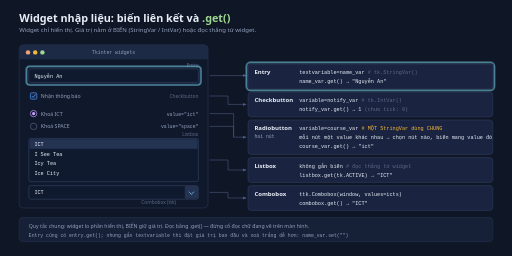
t = 0.00 s
t = 1.46 s: frame unchanged from t = 0.00 s, image omitted
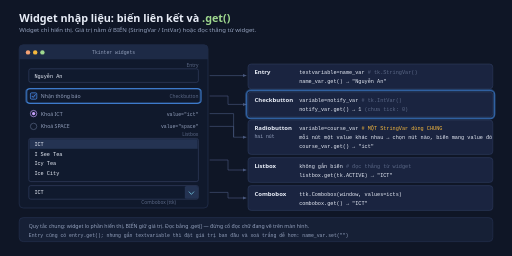
t = 3.00 s
t = 5.19 s: frame unchanged from t = 3.00 s, image omitted
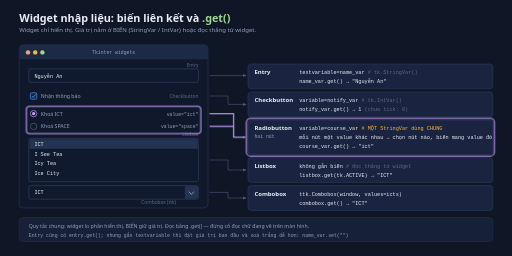
t = 6.73 s
t = 8.19 s: frame unchanged from t = 6.73 s, image omitted

The animated SVG that drew these frames (rendered in a browser with its animation timeline set to each time). Animation: 5 CSS @keyframes rules; frames cover the first 8.19 s, repeats indefinitely.

<svg xmlns="http://www.w3.org/2000/svg" width="1280" height="640" viewBox="0 0 1280 640" role="img" aria-labelledby="g03-title g03-desc">
<title id="g03-title">Widget nhập liệu và cách đọc giá trị</title>
<desc id="g03-desc">Vòng lặp 15 giây, 5 bước giữ mỗi bước 3 giây, theo thứ tự đọc từ trên xuống: Entry, Checkbutton, cặp Radiobutton cùng trỏ vào MỘT StringVar, Listbox, Combobox; mỗi bước nối widget trong cửa sổ với biến liên kết và câu lệnh .get() tương ứng. Khi tắt hoạt hình, hình đứng ở trạng thái đầy đủ: mọi widget, mọi biến và mọi lệnh đọc đều hiện.</desc>
<style>
  text{font-family:'Segoe UI',system-ui,sans-serif;fill:#e8edf7}
  .t{font-size:27px;font-weight:600}
  .sub{font-size:15px;fill:#93a0bc}
  .eye{font-size:13px;font-weight:600;letter-spacing:.6px}
  .h{font-size:15px;font-weight:600}
  .sm{font-size:13px;fill:#93a0bc}
  .dim{font-size:12px;fill:#5b6886}
  .m{font-family:Consolas,'Cascadia Mono','Courier New',monospace;font-size:13px;fill:#e8edf7}
  .ms{font-family:Consolas,'Cascadia Mono','Courier New',monospace;font-size:12px;fill:#93a0bc}
  .panel{fill:#162036;stroke:#273352;stroke-width:1.5}
  .card{fill:#1a2440;stroke:#2f3d60;stroke-width:1.4}
  .win{fill:#10192c;stroke:#273352;stroke-width:1.6}
  .bar{fill:#1d2a46}
  .field{fill:#101a2e;stroke:#3d4a6e;stroke-width:1.3}
  .wire{fill:none;stroke:#4a5a80;stroke-width:1.5}
  .glow{fill:none;stroke-width:2.6;opacity:0}

  /* Bật tức thời rồi GIỮ 3s mỗi chặng — hoạt hình chỉ dẫn mắt theo thứ tự đọc. */
  .s1{animation:k1 15s linear infinite}
  .s2{animation:k2 15s linear infinite}
  .s3{animation:k3 15s linear infinite}
  .s4{animation:k4 15s linear infinite}
  .s5{animation:k5 15s linear infinite}
  @keyframes k1{0%,19.5%{opacity:1}20%,100%{opacity:0}}
  @keyframes k2{0%,19.5%{opacity:0}20%,39.5%{opacity:1}40%,100%{opacity:0}}
  @keyframes k3{0%,39.5%{opacity:0}40%,59.5%{opacity:1}60%,100%{opacity:0}}
  @keyframes k4{0%,59.5%{opacity:0}60%,79.5%{opacity:1}80%,100%{opacity:0}}
  @keyframes k5{0%,79.5%{opacity:0}80%,100%{opacity:1}}

  @media (prefers-reduced-motion: reduce){*{animation:none !important}}
</style>

<rect width="1280" height="640" fill="#0f1626"/>
<defs>
  <marker id="g03-a" viewBox="0 0 10 10" refX="9" refY="5" markerWidth="7" markerHeight="7" orient="auto-start-reverse"><path d="M0,1 L9,5 L0,9 z" fill="#4a5a80"/></marker>
</defs>

<text class="t" x="48" y="54">Widget nhập liệu: biến liên kết và <tspan fill="#9fd88f">.get()</tspan></text>
<text class="sub" x="48" y="80">Widget chỉ hiển thị. Giá trị nằm ở BIẾN (StringVar / IntVar) hoặc đọc thẳng từ widget.</text>

<!-- ===================== cửa sổ mẫu ===================== -->
<rect class="win" x="48" y="112" width="472" height="408" rx="10"/>
<path class="bar" d="M48,122 a10,10 0 0 1 10,-10 h452 a10,10 0 0 1 10,10 v26 h-472 z"/>
<circle cx="70" cy="131" r="5.5" fill="#f4a274"/><circle cx="88" cy="131" r="5.5" fill="#f5b83d"/><circle cx="106" cy="131" r="5.5" fill="#9fd88f"/>
<text class="ms" x="284" y="136" text-anchor="middle" fill="#e8edf7">Tkinter widgets</text>

<!-- Entry -->
<rect class="field" x="72" y="172" width="424" height="34" rx="5"/>
<text class="m" x="86" y="194">Nguyễn An</text>
<text class="dim" x="496" y="167" text-anchor="end">Entry</text>

<!-- Checkbutton -->
<rect x="76" y="232" width="16" height="16" rx="3" fill="#1a2440" stroke="#4c9bff" stroke-width="1.6"/>
<path d="M79.5,240 L83,243.5 L89,236" fill="none" stroke="#4c9bff" stroke-width="2"/>
<text class="sm" x="102" y="245" fill="#e8edf7">Nhận thông báo</text>
<text class="dim" x="496" y="245" text-anchor="end">Checkbutton</text>

<!-- Radiobutton -->
<circle cx="84" cy="284" r="8" fill="none" stroke="#c9a2ff" stroke-width="1.6"/>
<circle cx="84" cy="284" r="4" fill="#c9a2ff"/>
<text class="sm" x="102" y="289" fill="#e8edf7">Khoá ICT</text>
<text class="ms" x="496" y="289" text-anchor="end">value="ict"</text>
<circle cx="84" cy="316" r="8" fill="none" stroke="#5b6886" stroke-width="1.6"/>
<text class="sm" x="102" y="321" fill="#93a0bc">Khoá SPACE</text>
<text class="ms" x="496" y="321" text-anchor="end">value="space"</text>

<!-- Listbox -->
<rect class="field" x="72" y="346" width="424" height="108" rx="5"/>
<rect x="74" y="348" width="420" height="24" fill="#243352"/>
<text class="m" x="86" y="365" fill="#79d3ec">ICT</text>
<text class="m" x="86" y="389">I See Tea</text>
<text class="m" x="86" y="413">Icy Tea</text>
<text class="m" x="86" y="437">Ice City</text>
<text class="dim" x="496" y="340" text-anchor="end">Listbox</text>

<!-- Combobox -->
<rect class="field" x="72" y="464" width="424" height="34" rx="5"/>
<rect x="462" y="465" width="33" height="32" rx="4" fill="#243352"/>
<path d="M472,479 L478.5,486 L485,479" fill="none" stroke="#79d3ec" stroke-width="1.8"/>
<text class="m" x="86" y="486">ICT</text>
<text class="dim" x="440" y="511" text-anchor="end">Combobox (ttk)</text>

<!-- ===================== dây nối ===================== -->
<line class="wire" x1="524" y1="189" x2="616" y2="189" marker-end="url(#g03-a)"/>
<path class="wire" d="M524,240 H570 V261 H616" marker-end="url(#g03-a)"/>
<path class="wire" d="M524,284 H584 V343 H616" marker-end="url(#g03-a)"/>
<path class="wire" d="M524,316 H584 V343" />
<path class="wire" d="M524,400 H570 V425 H616" marker-end="url(#g03-a)"/>
<path class="wire" d="M524,481 H570 V495 H616" marker-end="url(#g03-a)"/>

<!-- ===================== thẻ biến + cách đọc ===================== -->
<rect class="card" x="620" y="160" width="612" height="62" rx="8"/>
<text class="h" x="636" y="186" fill="#79d3ec">Entry</text>
<text class="m" x="748" y="186">textvariable=name_var  <tspan fill="#5b6886"># tk.StringVar()</tspan></text>
<text class="m" x="748" y="208" fill="#9fd88f">name_var.get()  →  "Nguyễn An"</text>

<rect class="card" x="620" y="230" width="612" height="62" rx="8"/>
<text class="h" x="636" y="256" fill="#4c9bff">Checkbutton</text>
<text class="m" x="748" y="256">variable=notify_var  <tspan fill="#5b6886"># tk.IntVar()</tspan></text>
<text class="m" x="748" y="278" fill="#9fd88f">notify_var.get()  →  1  <tspan fill="#5b6886">(chưa tick: 0)</tspan></text>

<rect class="card" x="620" y="300" width="612" height="86" rx="8" stroke="#c9a2ff"/>
<text class="h" x="636" y="326" fill="#c9a2ff">Radiobutton</text>
<text class="ms" x="636" y="346">hai nút</text>
<text class="m" x="748" y="326">variable=course_var  <tspan fill="#f5b83d"># MỘT StringVar dùng CHUNG</tspan></text>
<text class="m" x="748" y="348">mỗi nút một value khác nhau → chọn nút nào, biến mang value đó</text>
<text class="m" x="748" y="370" fill="#9fd88f">course_var.get()  →  "ict"</text>

<rect class="card" x="620" y="394" width="612" height="62" rx="8"/>
<text class="h" x="636" y="420" fill="#f4a274">Listbox</text>
<text class="m" x="748" y="420">không gắn biến  <tspan fill="#5b6886"># đọc thẳng từ widget</tspan></text>
<text class="m" x="748" y="442" fill="#9fd88f">listbox.get(tk.ACTIVE)  →  "ICT"</text>

<rect class="card" x="620" y="464" width="612" height="62" rx="8"/>
<text class="h" x="636" y="490" fill="#f5b83d">Combobox</text>
<text class="m" x="748" y="490">ttk.Combobox(window, values=icts)</text>
<text class="m" x="748" y="512" fill="#9fd88f">combobox.get()  →  "ICT"</text>

<!-- ===================== ghi chú ===================== -->
<rect class="panel" x="48" y="544" width="1184" height="60" rx="10"/>
<text class="sm" x="72" y="570" fill="#e8edf7">Quy tắc chung: <tspan fill="#93a0bc">widget lo phần hiển thị, BIẾN giữ giá trị. Đọc bằng .get() — đừng cố đọc chữ đang vẽ trên màn hình.</tspan></text>
<text class="ms" x="72" y="592">Entry cũng có entry.get(); nhưng gắn textvariable thì đặt giá trị ban đầu và xoá trắng dễ hơn: name_var.set("")</text>

<!-- ===================== nhấn theo bước ===================== -->
<rect class="glow s1" x="66" y="166" width="436" height="46" rx="8" stroke="#79d3ec"/>
<rect class="glow s1" x="616" y="156" width="620" height="70" rx="10" stroke="#79d3ec"/>
<rect class="glow s2" x="66" y="222" width="436" height="36" rx="8" stroke="#4c9bff"/>
<rect class="glow s2" x="616" y="226" width="620" height="70" rx="10" stroke="#4c9bff"/>
<rect class="glow s3" x="66" y="266" width="436" height="68" rx="8" stroke="#c9a2ff"/>
<rect class="glow s3" x="616" y="296" width="620" height="94" rx="10" stroke="#c9a2ff"/>
<path class="glow s3" d="M524,284 H584 V343 H612" stroke="#c9a2ff" stroke-width="3"/>
<path class="glow s3" d="M524,316 H584" stroke="#c9a2ff" stroke-width="3"/>
<rect class="glow s4" x="66" y="340" width="436" height="120" rx="8" stroke="#f4a274"/>
<rect class="glow s4" x="616" y="390" width="620" height="70" rx="10" stroke="#f4a274"/>
<rect class="glow s5" x="66" y="458" width="436" height="46" rx="8" stroke="#f5b83d"/>
<rect class="glow s5" x="616" y="460" width="620" height="70" rx="10" stroke="#f5b83d"/>
</svg>
